Labelled photos from "dataset_split", an image-classification folder in hakimlutfi46/DBS-image-classification. The possible labels are: boot, sandal, shoe.

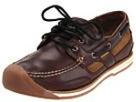
Label: shoe

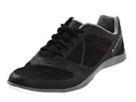
Label: shoe

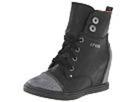
Label: boot

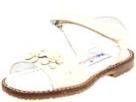
Label: sandal

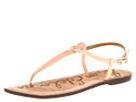
Label: sandal

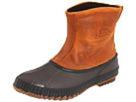
Label: boot
